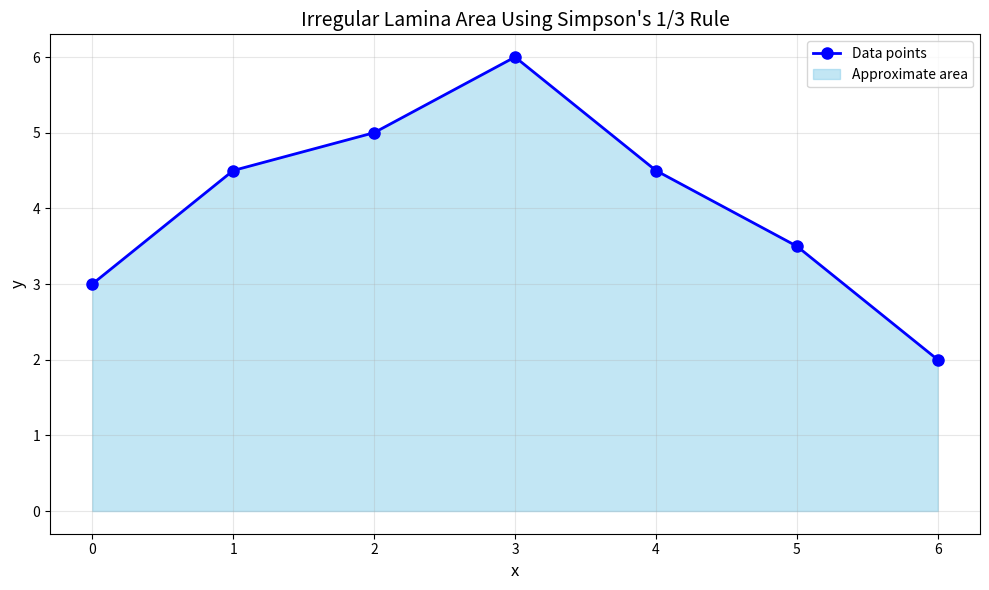

Reproduce this figure in Python.
import matplotlib.pyplot as plt
import numpy as np

def simpsons_one_third_area(y_values, h):
    """
    Calculate area using Simpson's 1/3 Rule
    
    Parameters:
    y_values: list of y-coordinates
    h: step size (uniform spacing between x-coordinates)
    
    Returns:
    area: calculated area under the curve
    """
    n = len(y_values) - 1
    if n % 2 != 0:
        raise ValueError("Number of intervals must be even for Simpson's 1/3 Rule.")
    
    result = y_values[0] + y_values[-1]
    
    for i in range(1, n):
        if i % 2 == 0:
            result += 2 * y_values[i]
        else:
            result += 4 * y_values[i]
    
    area = (h / 3) * result
    return area

# Example usage
y_vals = [3.0, 4.5, 5.0, 6.0, 4.5, 3.5, 2.0]  # Sample y-values
h = 1
x_vals = [i * h for i in range(len(y_vals))]

# Compute area
area = simpsons_one_third_area(y_vals, h)
print(f"Area of the irregular lamina: {area}")

# Plotting
plt.figure(figsize=(10, 6))
plt.plot(x_vals, y_vals, 'bo-', linewidth=2, markersize=8, label='Data points')
plt.fill_between(x_vals, y_vals, color='skyblue', alpha=0.5, label="Approximate area")
plt.title("Irregular Lamina Area Using Simpson's 1/3 Rule", fontsize=14)
plt.xlabel("x", fontsize=12)
plt.ylabel("y", fontsize=12)
plt.grid(True, alpha=0.3)
plt.legend()
plt.tight_layout()
plt.show()

# Additional analysis
print(f"\nAnalysis:")
print(f"Number of data points: {len(y_vals)}")
print(f"Number of intervals: {len(y_vals) - 1}")
print(f"Step size (h): {h}")
print(f"x-range: [{x_vals[0]}, {x_vals[-1]}]")
print(f"y-range: [{min(y_vals)}, {max(y_vals)}]")
